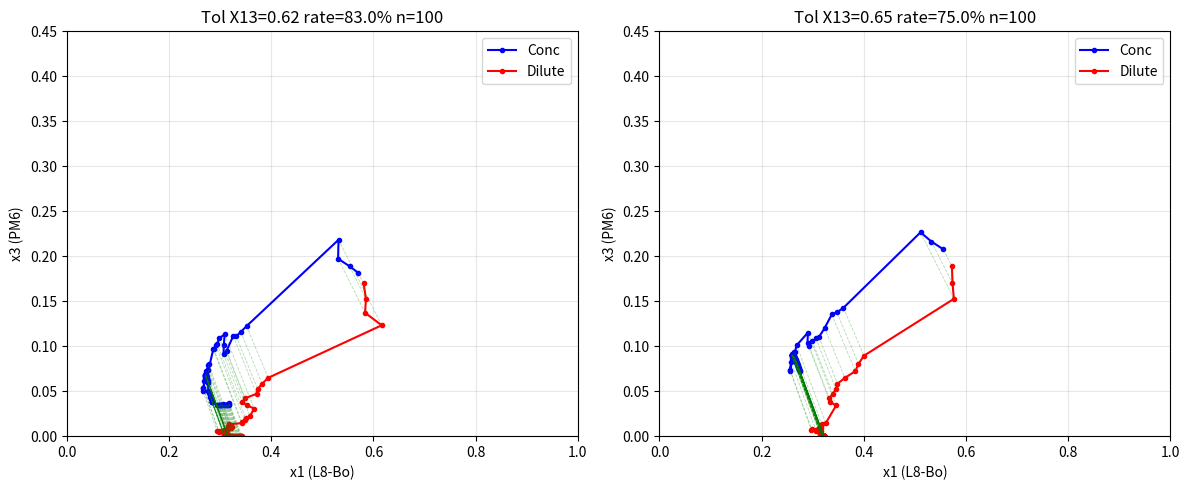

This chart was generated by the following Python code:
import numpy as np
import matplotlib.pyplot as plt
from scipy.optimize import minimize

v1, v2, v3 = 1132.1, 106.3, 1743900
s, r = v1/v2, v1/v3
g23 = 0.3852
p = [0, 0, 0, -0.2000, 0.6000]

def fun(x, ix3d, X13):
    x3d = ix3d
    x1c, x2c, x1d = x
    x3c = 1 - x1c - x2c
    x2d = 1 - x1d - x3d
    eps = 1e-10
    x1c = max(x1c, eps); x2c = max(x2c, eps); x3c = max(x3c, eps)
    x1d = max(x1d, eps); x2d = max(x2d, eps); x3d = max(x3d, eps)
    def g12(u2):
        return p[0]*u2**4 + p[1]*u2**3 + p[2]*u2**2 + p[3]*u2 + p[4]
    def dg(u2):
        return 4*p[0]*u2**3 + 3*p[1]*u2**2 + 2*p[2]*u2 + p[3]
    u1c = x1c/(x1c+x2c); u2c = x2c/(x1c+x2c)
    u1d = x1d/(x1d+x2d); u2d = x2d/(x1d+x2d)
    g12c, dg12c = g12(u2c), dg(u2c)
    g12d, dg12d = g12(u2d), dg(u2d)
    mu1c = np.log(x1c)+1-x1c-s*x2c-r*x3c+(g12c*x2c+X13*x3c)*(x2c+x3c)-s*g23*x2c*x3c-x2c*u1c*u2c*dg12c
    mu1d = np.log(x1d)+1-x1d-s*x2d-r*x3d+(g12d*x2d+X13*x3d)*(x2d+x3d)-s*g23*x2d*x3d-x2d*u1d*u2d*dg12d
    mu2c = s*np.log(x2c)+s-x1c-s*x2c-r*x3c+(g12c*x1c+g23*s*x3c)*(x1c+x3c)-X13*x1c*x3c+x1c*u1c*u2c*dg12c
    mu2d = s*np.log(x2d)+s-x1d-s*x2d-r*x3d+(g12d*x1d+g23*s*x3d)*(x1d+x3d)-X13*x1d*x3d+x1d*u1d*u2d*dg12d
    mu3c = r*np.log(x3c)+r-x1c-s*x2c-r*x3c+(X13*x1c+s*g23*x2c)*(x1c+x2c)-g12c*x1c*x2c
    mu3d = r*np.log(x3d)+r-x1d-s*x2d-r*x3d+(X13*x1d+s*g23*x2d)*(x1d+x2d)-g12d*x1d*x2d
    return (mu1c-mu1d)**2+(mu2c-mu2d)**2+(mu3c-mu3d)**2

def solve(X13, nloop=100, x3max=0.4):
    ix3d_values = np.logspace(-5, np.log10(x3max), nloop)
    x0_default = np.array([0.2, 0.5, 0.5])
    results = []
    success_count = 0
    for i, ix3d in enumerate(ix3d_values):
        cons = [
            {'type': 'ineq', 'fun': lambda x, ix=ix3d: 1-1e-6-x[0]-x[1]},
            {'type': 'ineq', 'fun': lambda x, ix=ix3d: 1-ix-1e-6-x[2]},
            {'type': 'ineq', 'fun': lambda x: x[0]-1e-6},
            {'type': 'ineq', 'fun': lambda x: x[1]-1e-6},
            {'type': 'ineq', 'fun': lambda x: x[2]-1e-6},
        ]
        res = minimize(lambda x: fun(x, ix3d, X13), x0_default, method='SLSQP', constraints=cons, options={'ftol':1e-10,'maxiter':10000,'disp':False})
        x = res.x
        f = res.fun
        x2d = 1-x[2]-ix3d
        pd = abs(x[0]-x[2])+abs(x[1]-x2d)
        cd = abs((1-x[0]-x[1])-ix3d)
        if f < 1e-7 and pd > 1e-3 and cd > 0.01:
            success_count += 1
            results.append({'x1c':x[0],'x3c':1-x[0]-x[1],'x1d':x[2],'x3d':ix3d})
    return results, success_count/nloop

fig, axes = plt.subplots(1,2, figsize=(12,5))
for idx, X13 in enumerate([0.62, 0.65]):
    res, rate = solve(X13, nloop=100, x3max=0.4)
    ax = axes[idx]
    if len(res) > 3:
        ax.plot([r['x1c'] for r in res], [r['x3c'] for r in res], 'bo-', markersize=3, label='Conc')
        ax.plot([r['x1d'] for r in res], [r['x3d'] for r in res], 'ro-', markersize=3, label='Dilute')
        for item in res:
            ax.plot([item['x1c'], item['x1d']], [item['x3c'], item['x3d']], 'g--', alpha=0.3, lw=0.6)
    ax.set_title(f'Tol X13={X13} rate={rate:.1%} n=100')
    ax.set_xlim(0,1); ax.set_ylim(0,0.45)
    ax.set_xlabel('x1 (L8-Bo)'); ax.set_ylabel('x3 (PM6)')
    ax.legend(); ax.grid(True, alpha=0.3)
plt.tight_layout()
plt.savefig('final_test_Tol.png', dpi=200)
print('Saved final_test_Tol.png')
plt.show()
